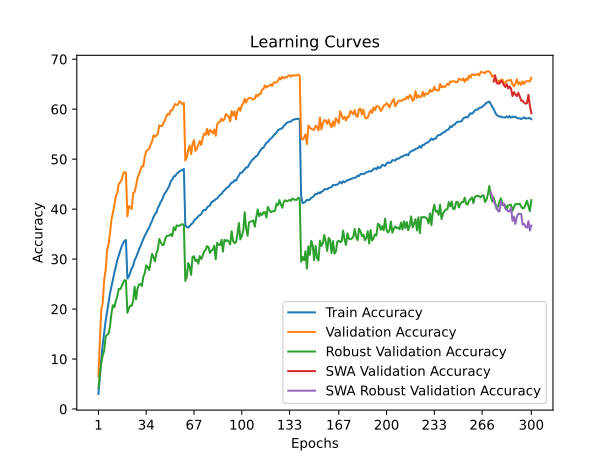

The data file committed next to this chart (first rows):
time; train_accuracy; train_loss; valid_accuracy; valid_loss; valid_accuracy_robust; valid_accuracy_swa; valid_accuracy_robust_swa
119,0393; 3,0090; 5,0921; 6,5500; 4,8454; 4,2069; 6,5500; 4,2069
234,1632; 6,7290; 4,8030; 13,9600; 4,2447; 7,0621; 13,9600; 7,0621
354,6482; 10,1710; 4,5681; 19,8000; 3,9723; 9,3448; 19,8000; 9,3448
475,0074; 13,0210; 4,3998; 21,4400; 3,9635; 10,7517; 21,4400; 10,7517
595,2121; 15,4170; 4,2685; 25,9300; 3,6914; 11,7310; 25,9300; 11,7310
712,9639; 17,7020; 4,1549; 27,8600; 3,6453; 14,5241; 27,8600; 14,5241
835,5733; 19,5510; 4,0519; 31,7600; 3,4373; 14,8552; 31,7600; 14,8552
956,2358; 21,3680; 3,9719; 33,0600; 3,3944; 15,0690; 33,0600; 15,0690
1076,2510; 23,1370; 3,8878; 35,1800; 3,3182; 16,5793; 35,1800; 16,5793
1194,9059; 24,5820; 3,8179; 37,9200; 3,2592; 19,1862; 37,9200; 19,1862
1315,8328; 25,8530; 3,7552; 39,3700; 3,1764; 20,7724; 39,3700; 20,7724
1434,9371; 27,3160; 3,6900; 40,7000; 3,1216; 20,3793; 40,7000; 20,3793
1554,6402; 28,4660; 3,6353; 42,6200; 3,0736; 21,6414; 42,6200; 21,6414
1675,4789; 29,7610; 3,5807; 43,1300; 3,0483; 22,4897; 43,1300; 22,4897
1797,3846; 30,7360; 3,5298; 45,0600; 2,9781; 24,0276; 45,0600; 24,0276
1919,2245; 31,6280; 3,4985; 45,3500; 2,9765; 23,9517; 45,3500; 23,9517
2037,4161; 32,5080; 3,4568; 45,8400; 2,9371; 24,5103; 45,8400; 24,5103
2159,8711; 33,1240; 3,4346; 47,0100; 2,8960; 25,2414; 47,0100; 25,2414
2281,9658; 33,6190; 3,4078; 47,4300; 2,8948; 25,7862; 47,4300; 25,7862
2400,0464; 33,8130; 3,3950; 47,2600; 2,8851; 25,7172; 47,2600; 25,7172
2515,6515; 26,0980; 3,7547; 38,5600; 3,2057; 19,2690; 38,5600; 19,2690
2635,3241; 26,5140; 3,7315; 40,6200; 3,1021; 20,1310; 40,6200; 20,1310
2754,6967; 27,2900; 3,6932; 40,3500; 3,1584; 20,6897; 40,3500; 20,6897
2875,3730; 28,1930; 3,6508; 40,0200; 3,1302; 20,6552; 40,0200; 20,6552
2995,9128; 28,6450; 3,6221; 43,1800; 3,0135; 21,6069; 43,1800; 21,6069
3120,5808; 29,8160; 3,5819; 43,4500; 3,0460; 24,4759; 43,4500; 24,4759
3243,2441; 30,3470; 3,5542; 44,6500; 2,9898; 21,9586; 44,6500; 21,9586
3363,8471; 31,1360; 3,5171; 46,2600; 2,9220; 24,1310; 46,2600; 24,1310
3484,0675; 31,8960; 3,4881; 47,0100; 2,8950; 24,9034; 47,0100; 24,9034
3602,6009; 32,5440; 3,4550; 47,9300; 2,8408; 25,0345; 47,9300; 25,0345
3725,8135; 33,3200; 3,4267; 48,5900; 2,8261; 24,6069; 48,5900; 24,6069
3846,1256; 33,9990; 3,3955; 48,5300; 2,8424; 26,5034; 48,5300; 26,5034
3967,1976; 34,6690; 3,3729; 50,5300; 2,7803; 27,1793; 50,5300; 27,1793
4088,5461; 35,1650; 3,3415; 51,5500; 2,7407; 28,7517; 51,5500; 28,7517
4208,4592; 35,8610; 3,3163; 51,8600; 2,7387; 28,4000; 51,8600; 28,4000
4328,2180; 36,2340; 3,2910; 52,0600; 2,7032; 27,8069; 52,0600; 27,8069
4447,6980; 37,0390; 3,2647; 52,8400; 2,6753; 29,2966; 52,8400; 29,2966
4571,3713; 37,6210; 3,2415; 53,5100; 2,6748; 31,0414; 53,5100; 31,0414
4693,1182; 38,3790; 3,2082; 54,7400; 2,6437; 30,4138; 54,7400; 30,4138
4814,5083; 38,9820; 3,1839; 54,4700; 2,6473; 29,5517; 54,4700; 29,5517
4933,2866; 39,2780; 3,1671; 54,7700; 2,6143; 31,1172; 54,7700; 31,1172
5059,4855; 40,2350; 3,1339; 55,0400; 2,6146; 31,8897; 55,0400; 31,8897
5179,7586; 40,7450; 3,1046; 56,7600; 2,5648; 34,0207; 56,7600; 34,0207
5300,6164; 41,4550; 3,0850; 56,5900; 2,5460; 33,3793; 56,5900; 33,3793
5419,9039; 41,8840; 3,0599; 56,6500; 2,5708; 32,8345; 56,6500; 32,8345
5542,2909; 42,7060; 3,0290; 57,3600; 2,5477; 32,8138; 57,3600; 32,8138
5660,9369; 43,2100; 3,0082; 57,7300; 2,5166; 33,9034; 57,7300; 33,9034
5779,3793; 43,6310; 2,9879; 58,7000; 2,4848; 34,5724; 58,7000; 34,5724
5899,0429; 44,1900; 2,9678; 59,0900; 2,4670; 34,6828; 59,0900; 34,6828
6016,4408; 44,7000; 2,9450; 58,9000; 2,4805; 34,6828; 58,9000; 34,6828
6136,5624; 45,6170; 2,9167; 59,7900; 2,4453; 35,0276; 59,7900; 35,0276
6256,5021; 45,8780; 2,9028; 59,7800; 2,4430; 34,6069; 59,7800; 34,6069
6379,0970; 46,5640; 2,8760; 60,4700; 2,4231; 36,3655; 60,4700; 36,3655
6497,6727; 46,5840; 2,8716; 61,0400; 2,4126; 35,7724; 61,0400; 35,7724
6626,6220; 47,0720; 2,8483; 60,8300; 2,4044; 36,7448; 60,8300; 36,7448
6746,9458; 47,2910; 2,8413; 60,9600; 2,3941; 36,6690; 60,9600; 36,6690
6866,7507; 47,5780; 2,8345; 61,5800; 2,3948; 36,6690; 61,5800; 36,6690
6997,8128; 47,6920; 2,8242; 61,3200; 2,3918; 36,8621; 61,3200; 36,8621
7125,0393; 47,8330; 2,8188; 61,0000; 2,3924; 37,0000; 61,0000; 37,0000
7239,8546; 48,0430; 2,8121; 61,2400; 2,3977; 36,7862; 61,2400; 36,7862
... 240 more rows
